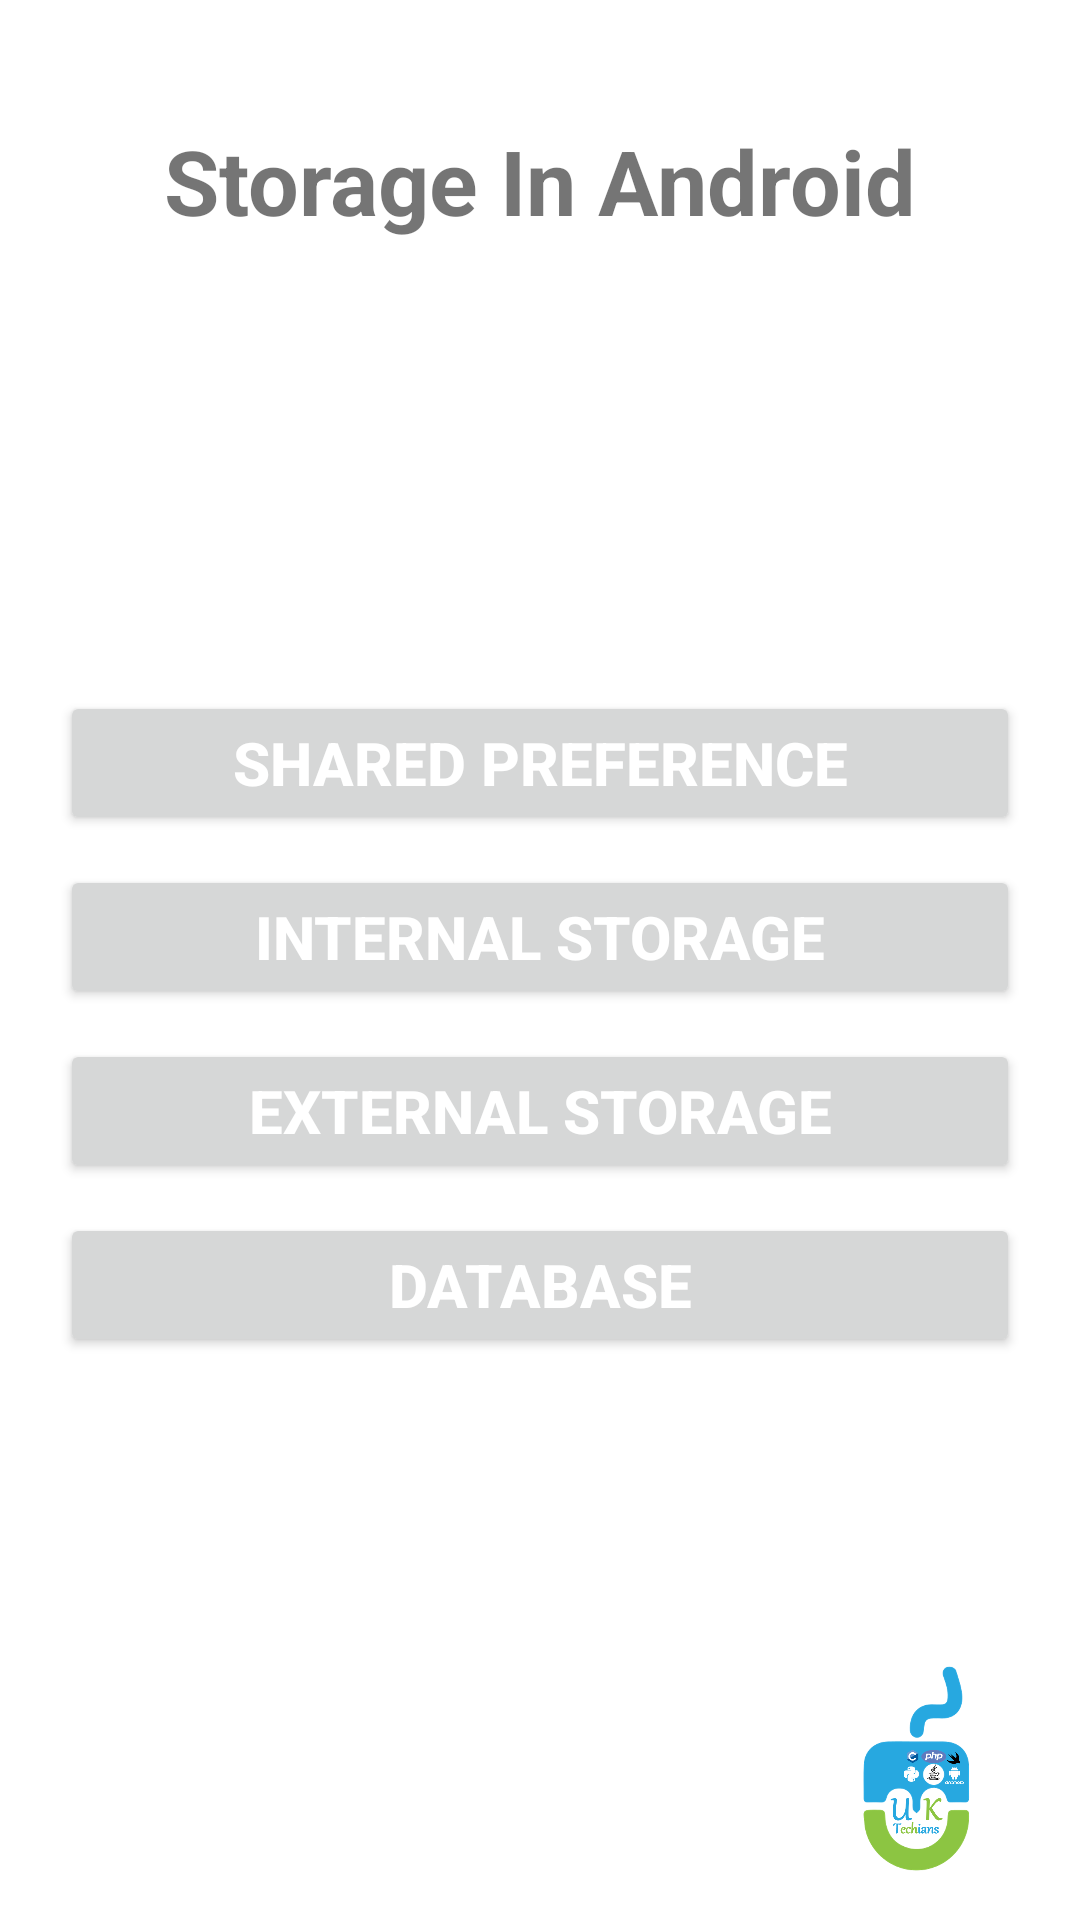

Here is an Android app screen rendered from its layout file. Give the layout XML and the strings, colors and styles it references.
<!-- AndroidManifest.xml: application theme Theme.StorageInANdroid -->
<!-- res/layout/activity_main.xml -->
<?xml version="1.0" encoding="utf-8"?>
<androidx.constraintlayout.widget.ConstraintLayout
    xmlns:android="http://schemas.android.com/apk/res/android"
    xmlns:app="http://schemas.android.com/apk/res-auto"
    xmlns:tools="http://schemas.android.com/tools"
    android:layout_width="match_parent"
    android:layout_height="match_parent"
    tools:context=".MainActivity">
    <TextView
        android:layout_width="wrap_content"
        android:layout_height="wrap_content"
        android:text="Storage In Android"
        android:layout_marginTop="40dp"
        android:textSize="30sp"
        android:textStyle="bold"
        android:id="@+id/title"
        app:layout_constraintLeft_toLeftOf="parent"
        app:layout_constraintRight_toRightOf="parent"
        app:layout_constraintTop_toTopOf="parent" />

    <Button
        android:id="@+id/btn_shared_pref"
        android:layout_width="match_parent"
        android:layout_height="wrap_content"
        android:layout_marginTop="150dp"
        android:text="Shared Preference"
        android:padding="10dp"
        android:textSize="20sp"
        android:textColor="@color/white"
        android:textStyle="bold"
        android:layout_marginStart="20dp"
        android:layout_marginEnd="20dp"
        app:layout_constraintLeft_toLeftOf="parent"
        app:layout_constraintRight_toRightOf="parent"
        app:layout_constraintTop_toBottomOf="@id/title" />

    <Button
        android:layout_width="match_parent"
        android:layout_height="wrap_content"
        android:id="@+id/btn_ex_storage"
        app:layout_constraintLeft_toLeftOf="parent"
        app:layout_constraintRight_toRightOf="parent"
        app:layout_constraintTop_toBottomOf="@id/btn_in_storage"
        android:layout_marginStart="20dp"
        android:layout_marginEnd="20dp"
        android:layout_marginTop="10dp"
        android:textStyle="bold"
        android:padding="10dp"
        android:textSize="20sp"
        android:text="External Storage"
        android:textColor="@color/white" />

    <Button
        android:layout_width="match_parent"
        android:layout_height="wrap_content"
        android:id="@+id/btn_in_storage"
        app:layout_constraintLeft_toLeftOf="parent"
        app:layout_constraintRight_toRightOf="parent"
        app:layout_constraintTop_toBottomOf="@id/btn_shared_pref"
        android:layout_marginStart="20dp"
        android:layout_marginEnd="20dp"
        android:layout_marginTop="10dp"
        android:textStyle="bold"
        android:padding="10dp"
        android:textSize="20sp"
        android:text="Internal Storage"
        android:textColor="@color/white" />

    <Button
        android:layout_width="match_parent"
        android:layout_height="wrap_content"
        android:id="@+id/btn_db"
        app:layout_constraintLeft_toLeftOf="parent"
        app:layout_constraintRight_toRightOf="parent"
        app:layout_constraintTop_toBottomOf="@id/btn_ex_storage"
        android:layout_marginStart="20dp"
        android:layout_marginEnd="20dp"
        android:layout_marginTop="10dp"
        android:textStyle="bold"
        android:text="DataBase"
        android:padding="10dp"
        android:textSize="20sp"
        android:textColor="@color/white" />

    <include layout="@layout/custom_layout"/>
</androidx.constraintlayout.widget.ConstraintLayout>
<!-- res/layout/custom_layout.xml (included above) -->
<?xml version="1.0" encoding="utf-8"?>
<androidx.constraintlayout.widget.ConstraintLayout xmlns:android="http://schemas.android.com/apk/res/android"
    android:layout_width="match_parent"
    android:layout_height="match_parent"
    xmlns:app="http://schemas.android.com/apk/res-auto">
    <ImageView
        android:layout_width="100dp"
        android:layout_height="100dp"
        app:layout_constraintBottom_toBottomOf="parent"
        app:layout_constraintEnd_toEndOf="parent"
        android:src="@drawable/logo"/>
</androidx.constraintlayout.widget.ConstraintLayout>
<!-- resources referenced by this layout -->
<resources>
  <!-- drawable logo: png bitmap (drawable, 102455 bytes) -->
  <style name="Theme.StorageInANdroid" parent="Theme.MaterialComponents.DayNight.NoActionBar">
          
          <item name="colorPrimary">@color/purple_500</item>
          <item name="colorPrimaryVariant">@color/purple_700</item>
          <item name="colorOnPrimary">@color/white</item>
          
          <item name="colorSecondary">@color/teal_200</item>
          <item name="colorSecondaryVariant">@color/teal_700</item>
          <item name="colorOnSecondary">@color/black</item>
          
          <item name="android:statusBarColor" tools:targetApi="l">?attr/colorPrimaryVariant</item>
          
      </style>
  <!-- not gathered from this repository: default colours our renderer supplied (Android Studio template values) -->
  <color name="purple_500">#FF6200EE</color>
  <color name="purple_700">#FF3700B3</color>
  <color name="teal_200">#FF03DAC5</color>
  <color name="teal_700">#FF018786</color>
  <color name="black">#FF000000</color>
  <color name="white">#FFFFFFFF</color>
</resources>
